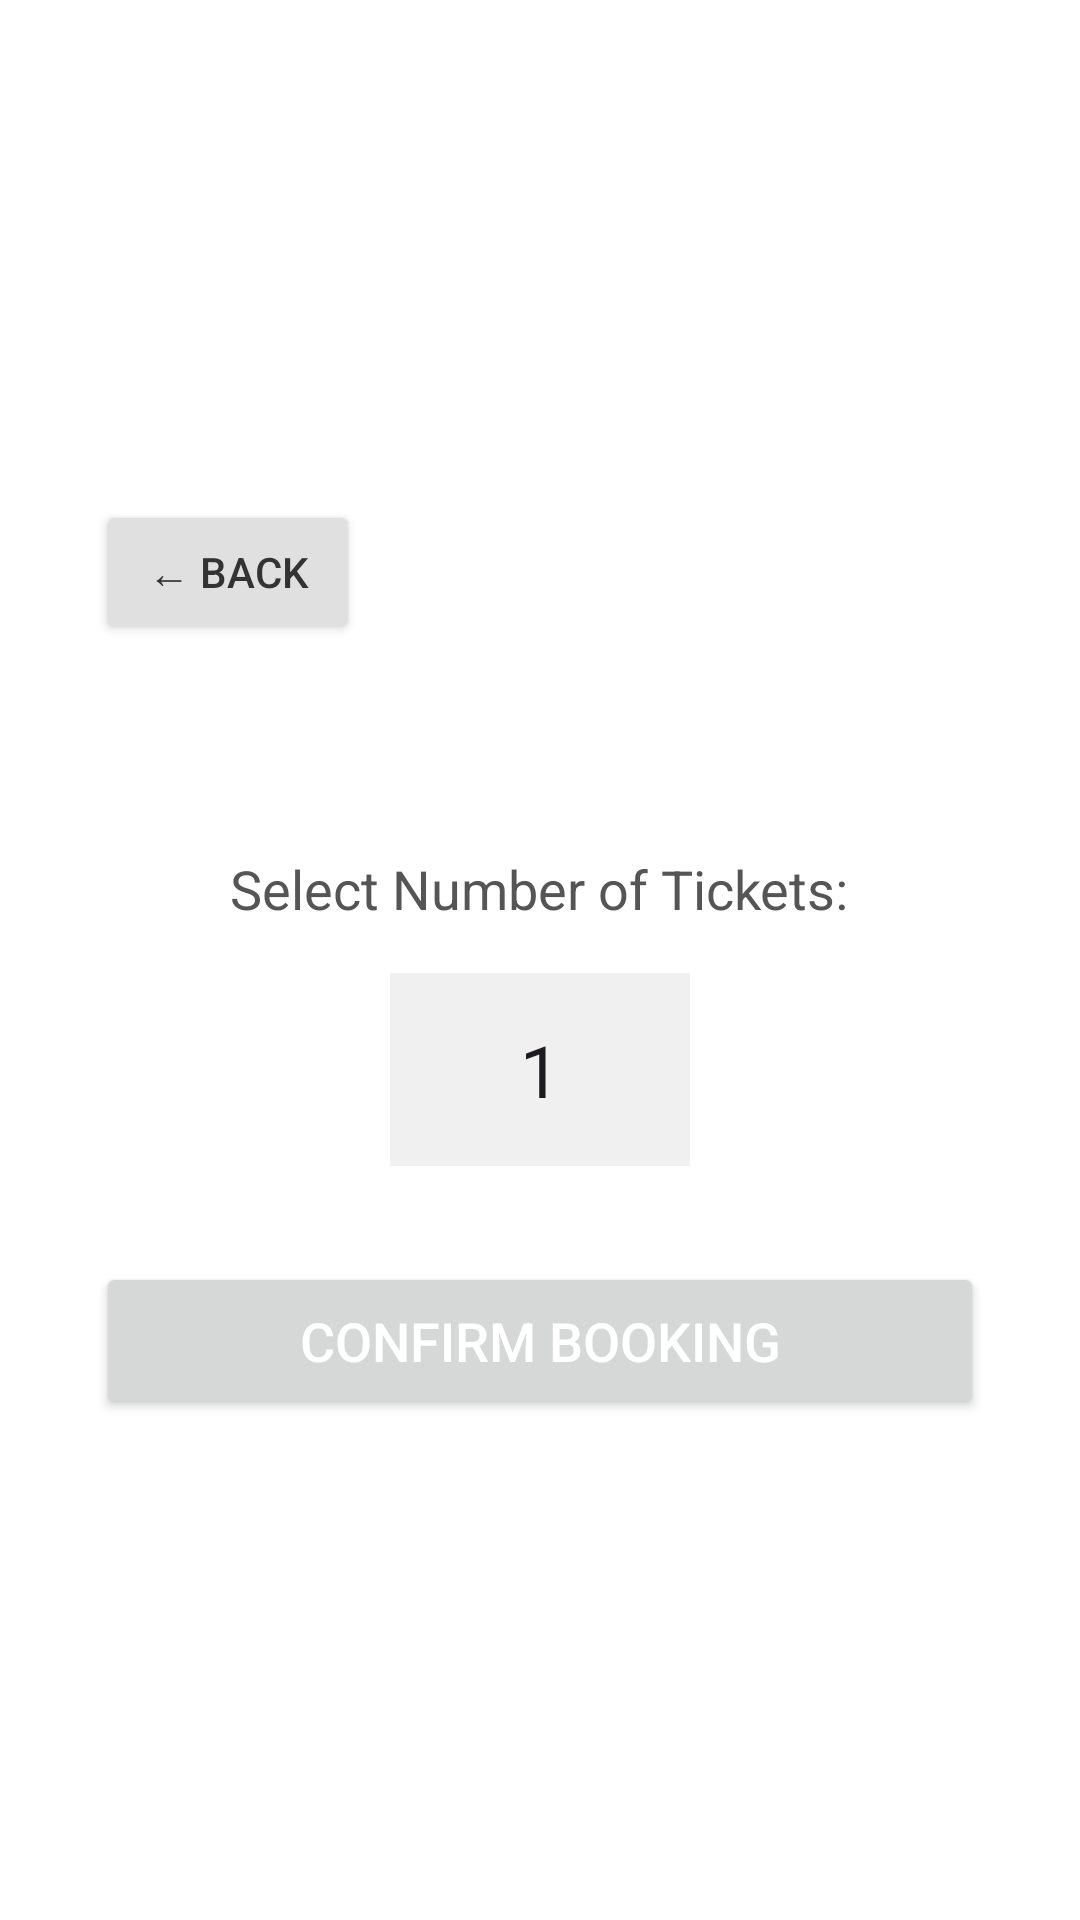

Android layout source for this screen:
<!-- AndroidManifest.xml: application theme Theme.SOEN345_Project -->
<!-- res/layout/activity_booking.xml -->
<?xml version="1.0" encoding="utf-8"?>
<LinearLayout xmlns:android="http://schemas.android.com/apk/res/android"
    android:layout_width="match_parent"
    android:layout_height="match_parent"
    android:orientation="vertical"
    android:padding="32dp"
    android:gravity="center"
    android:background="#FFFFFF">

    <Button
        android:id="@+id/btnBack"
        android:layout_width="wrap_content"
        android:layout_height="wrap_content"
        android:text="← Back"
        android:layout_gravity="start"
        android:backgroundTint="#E0E0E0"
        android:textColor="#333333"
        android:layout_marginBottom="16dp" />


    <TextView
        android:id="@+id/tvBookingEventTitle"
        android:layout_width="match_parent"
        android:layout_height="wrap_content"
        android:textSize="22sp"
        android:textStyle="bold"
        android:gravity="center"
        android:textColor="#333333"
        android:layout_marginBottom="24dp" />

    <TextView
        android:layout_width="wrap_content"
        android:layout_height="wrap_content"
        android:text="Select Number of Tickets:"
        android:textSize="18sp"
        android:textColor="#555555"
        android:layout_marginBottom="16dp" />

    <EditText
        android:id="@+id/etTicketQuantity"
        android:layout_width="100dp"
        android:layout_height="wrap_content"
        android:inputType="number"
        android:text="1"
        android:gravity="center"
        android:textSize="24sp"
        android:padding="16dp"
        android:background="#F0F0F0"
        android:layout_marginBottom="32dp" />

    <Button
        android:id="@+id/btnConfirmBooking"
        android:layout_width="match_parent"
        android:layout_height="wrap_content"
        android:text="Confirm Booking"
        android:padding="14dp"
        android:textSize="18sp"
        android:textColor="#FFFFFF" />

</LinearLayout>
<!-- resources referenced by this layout -->
<resources>
  <style name="Theme.SOEN345_Project" parent="Base.Theme.SOEN345_Project" />
  <style name="Base.Theme.SOEN345_Project" parent="Theme.Material3.DayNight.NoActionBar">
          
          
      </style>
</resources>
